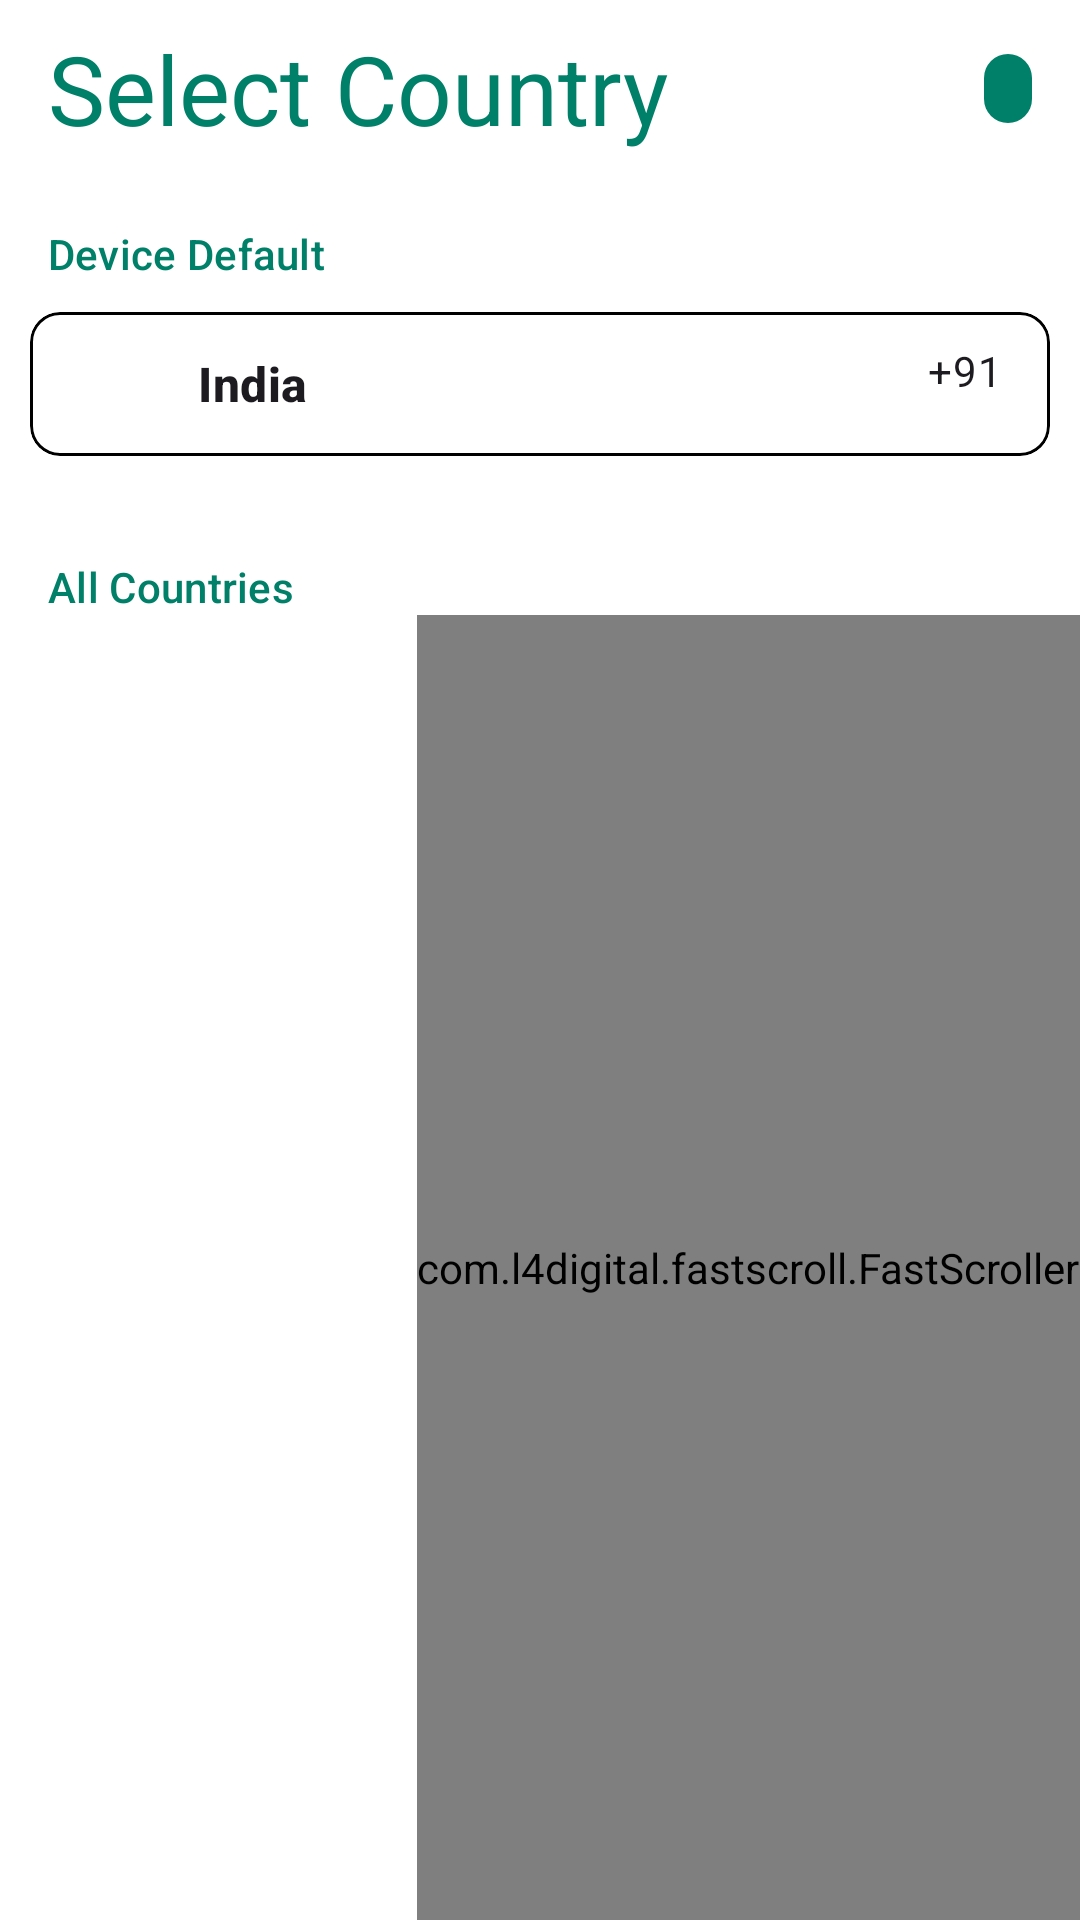

Here is an Android app screen rendered from its layout file. Give the layout XML and the strings, colors and styles it references.
<!-- AndroidManifest.xml: application theme Theme.WhatsAppDirectMeassage -->
<!-- res/layout/activity_country_select.xml -->
<?xml version="1.0" encoding="utf-8"?>
<LinearLayout xmlns:android="http://schemas.android.com/apk/res/android"
    xmlns:app="http://schemas.android.com/apk/res-auto"
    xmlns:tools="http://schemas.android.com/tools"
    android:background="@color/backgroundColor"
    android:layout_height="match_parent"
    android:layout_width="match_parent"
    android:orientation="vertical"
    >

    <LinearLayout
        android:layout_height="wrap_content"
        android:layout_width="match_parent"
        android:gravity="center_vertical"
        android:orientation="horizontal"
        android:id="@+id/headerLayout"
        android:layout_marginTop="8dp">

        <TextView
            style="@style/TextAppearance.Material3.HeadlineLarge"
            android:layout_height="wrap_content"
            android:layout_marginEnd="8dp"
            android:layout_width="0dp"
            android:layout_weight="1"
            android:textColor="@color/bgColor"
            android:paddingHorizontal="16dp"
            android:text="Select Country"
            android:id="@+id/header"
            android:maxLines="1"
            />

        <TextView
            android:background="@drawable/rounded_rectangle"
            android:textColor="@android:color/white"
            android:layout_height="wrap_content"
            android:layout_width="wrap_content"
            android:layout_marginEnd="16dp"
            android:paddingHorizontal="8dp"
            android:paddingVertical="2dp"
            android:id="@+id/counter"
            tools:text="328"/>

    </LinearLayout>

    <TextView
        android:id="@+id/defaultHeader"
        android:text="Device Default"
        style="@style/BodyHeader"
        />

    <include layout="@layout/country_list_item"
        android:id="@+id/device_default"/>

    <TextView
        style="@style/BodyHeader"
        android:text="All Countries" />

    <FrameLayout
        android:layout_height="match_parent"
        android:layout_width="match_parent">

        <androidx.recyclerview.widget.RecyclerView
            app:layoutManager="androidx.recyclerview.widget.LinearLayoutManager"
            tools:listitem="@layout/country_list_item"
            tools:itemCount="2"
            android:layout_height="match_parent"
            android:layout_width="match_parent"
            android:overScrollMode="never"
            android:id="@+id/recycler"/>

        <com.l4digital.fastscroll.FastScroller
            app:bubbleColor="@color/bgColor"
            app:handleColor="?attr/colorSecondary"
            app:hideScrollbar="false"
            app:bubbleTextSize="22sp"
            app:bubbleSize="small"
            android:layout_height="match_parent"
            android:layout_width="wrap_content"
            android:layout_gravity="end"
            android:id="@+id/scroller"/>

    </FrameLayout>

</LinearLayout>
<!-- res/layout/country_list_item.xml (included above) -->
<?xml version="1.0" encoding="utf-8"?>
<LinearLayout xmlns:android="http://schemas.android.com/apk/res/android"
    xmlns:app="http://schemas.android.com/apk/res-auto"
    xmlns:tools="http://schemas.android.com/tools"
    android:layout_width="match_parent"
    android:layout_height="wrap_content"
    android:background="?attr/selectableItemBackground"
    android:gravity="center_vertical"
    android:orientation="horizontal">

    <com.google.android.material.card.MaterialCardView
        android:layout_width="match_parent"
        android:layout_height="wrap_content"
        android:layout_margin="10dp"
        android:gravity="center"
        android:minHeight="?attr/listPreferredItemHeightSmall"
        app:cardBackgroundColor="@color/white"
        app:cardCornerRadius="10dp"
        app:strokeColor="@color/black"
        app:strokeWidth="1dp">

        <LinearLayout
            android:layout_width="match_parent"
            android:layout_height="match_parent"
            android:layout_gravity="center"
            android:orientation="horizontal">

            <ImageView
                android:id="@+id/flag"
                android:layout_width="36dp"
                android:layout_height="36dp"
                android:layout_marginStart="12dp"
                android:adjustViewBounds="true"
                android:padding="4dp"
                tools:src="@mipmap/in" />

            <TextView
                android:id="@+id/country_name"
                android:layout_width="0dp"
                android:layout_height="wrap_content"
                android:layout_gravity="center"
                android:layout_marginStart="8dp"
                android:layout_marginEnd="4dp"
                android:layout_weight="1"
                android:textAppearance="?attr/textAppearanceListItem"
                android:textStyle="bold"
                tools:text="India" />

            <TextView
                android:id="@+id/country_code"
                android:layout_width="wrap_content"
                android:layout_height="wrap_content"
                android:layout_marginTop="4dp"
                android:layout_marginEnd="16dp"
                android:gravity="end"
                android:textAppearance="?attr/textAppearanceListItemSecondary"
                tools:text="+91" />
        </LinearLayout>
    </com.google.android.material.card.MaterialCardView>

</LinearLayout>
<!-- resources referenced by this layout -->
<resources>
  <color name="backgroundColor">#FFFFFFFF</color>
  <color name="bgColor">#008069</color>
  <color name="black">#FF000000</color>
  <color name="white">#FFFFFFFF</color>
  <!-- drawable rounded_rectangle (drawable) -->
  <shape xmlns:android="http://schemas.android.com/apk/res/android" android:shape="rectangle">
      <corners android:radius="16dp"/>
      <solid android:color="@color/bgColor"/>
  </shape>
  <style name="BodyHeader" parent="TextAppearance.Material3.TitleSmall">
          <item name="android:textColor">@color/bgColor</item>
          <item name="android:layout_height">wrap_content</item>
          <item name="android:layout_width">wrap_content</item>
          <item name="android:layout_marginStart">16dp</item>
          <item name="android:layout_marginTop">24dp</item>
      </style>
  <style name="Theme.WhatsAppDirectMeassage" parent="Base.Theme.WhatsAppDirectMeassage" />
  <style name="Base.Theme.WhatsAppDirectMeassage" parent="Theme.Material3.DayNight.NoActionBar">
          <item name="android:statusBarColor">?android:attr/colorBackground</item>
          <item name="android:windowBackground">@drawable/splash_screen</item>
      </style>
  <!-- drawable splash_screen (drawable) -->
  <layer-list xmlns:android="http://schemas.android.com/apk/res/android">
      <item
          android:width="1440dp"
          android:height="2960dp"
          android:drawable="?android:attr/colorBackground" />
      <item
          android:width="68dp"
          android:height="68dp"
          android:bottom="30dp"
          android:drawable="@mipmap/ic_launcher_foreground"
          android:gravity="center" />
      <item
          android:drawable="@drawable/ic_whatsapp_direct"
          android:gravity="center"
          android:top="90dp" />
      <item
          android:width="125dp"
          android:height="28.125dp"
          android:bottom="28dp"
          android:drawable="@drawable/ic_codecat"
          android:gravity="bottom|center_horizontal" />
  </layer-list>
  <!-- drawable ic_whatsapp_direct: vector/xml drawable (drawable, 11219 chars, omitted) -->
  <!-- drawable ic_codecat: vector/xml drawable (drawable, 6274 chars, omitted) -->
</resources>
